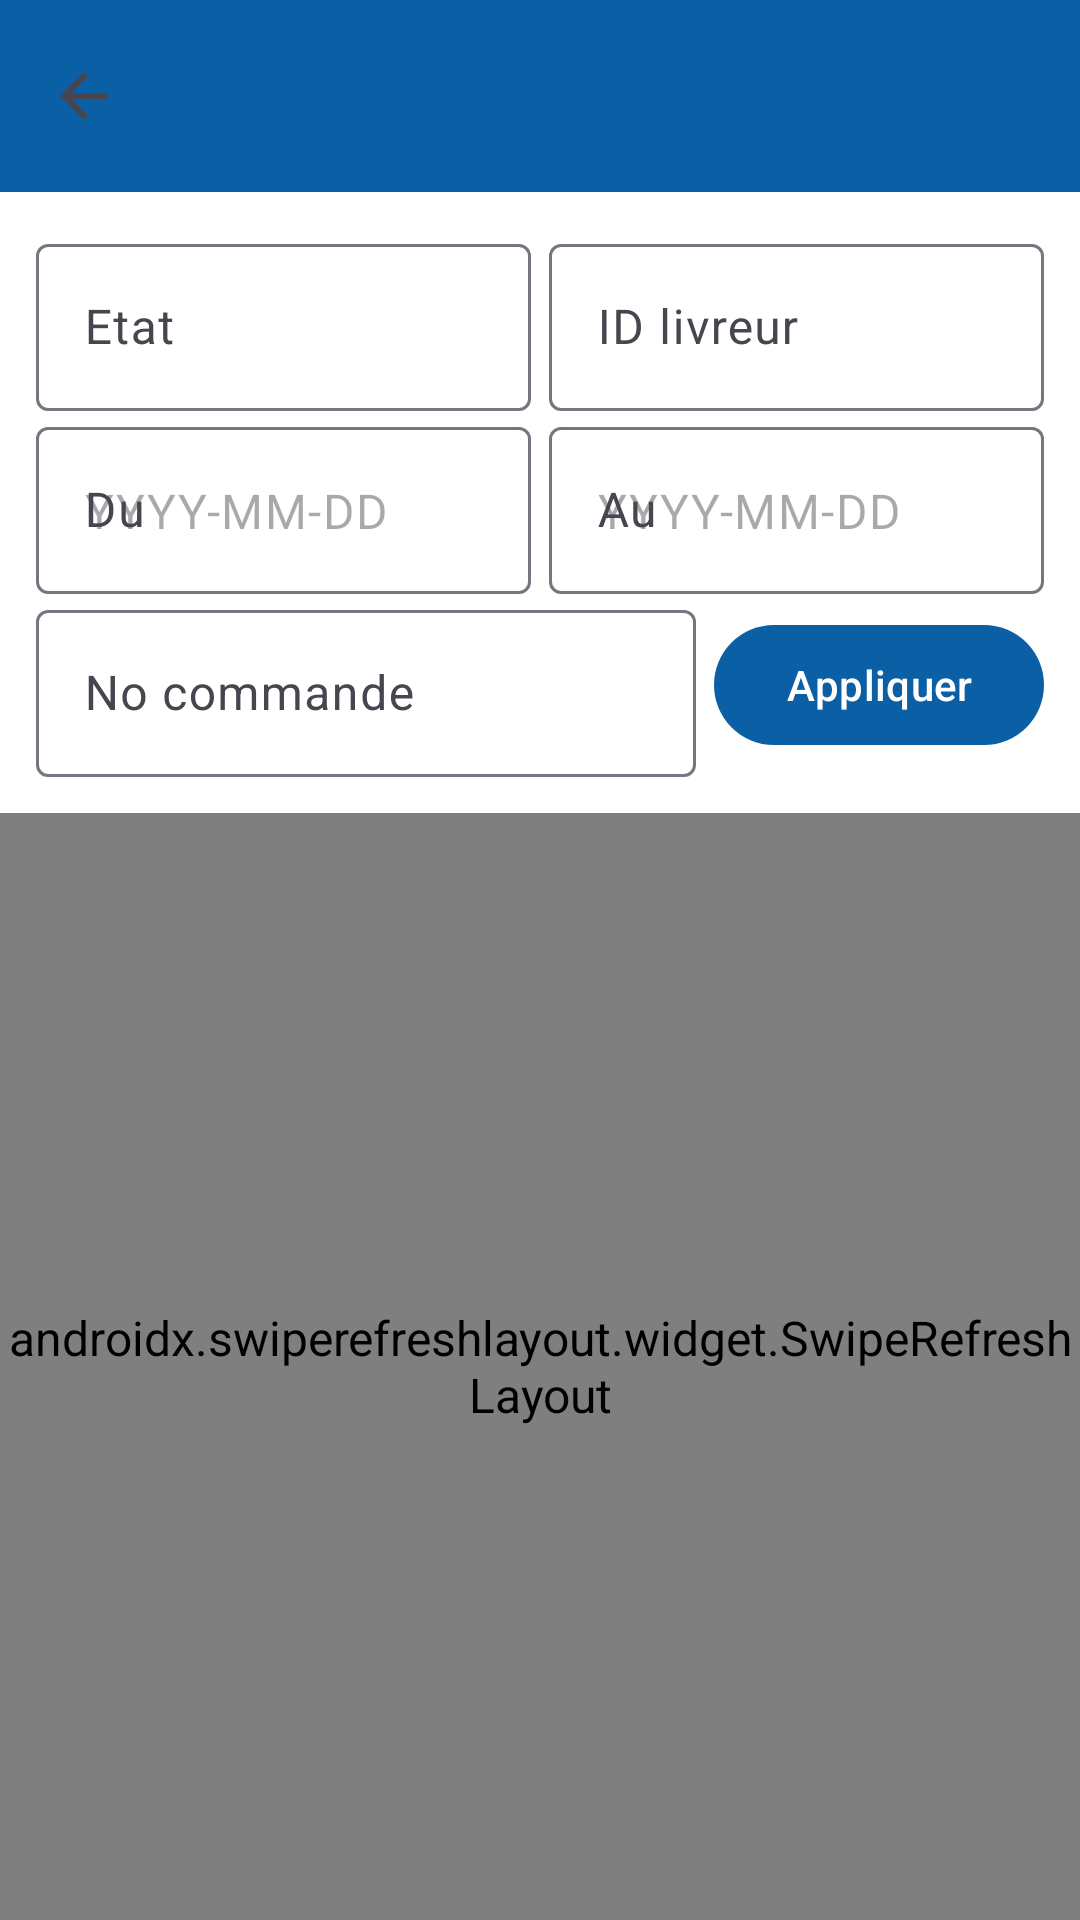

Android layout source for this screen:
<!-- AndroidManifest.xml: application theme Theme.SupervisionLivraisons -->
<!-- res/layout/activity_deliveries_list.xml -->
<?xml version="1.0" encoding="utf-8"?>
<LinearLayout
    xmlns:android="http://schemas.android.com/apk/res/android"
    xmlns:app="http://schemas.android.com/apk/res-auto"
    android:orientation="vertical"
    android:layout_width="match_parent"
    android:layout_height="match_parent">

    <com.google.android.material.appbar.MaterialToolbar
        android:id="@+id/toolbar"
        android:layout_width="match_parent"
        android:layout_height="?attr/actionBarSize"
        app:navigationIcon="?attr/homeAsUpIndicator"
        android:background="?attr/colorPrimary"
        app:titleTextColor="?attr/colorOnPrimary"/>

    <LinearLayout
        android:orientation="vertical"
        android:padding="12dp"
        android:layout_width="match_parent"
        android:layout_height="wrap_content">

        <LinearLayout android:orientation="horizontal"
            android:layout_width="match_parent" android:layout_height="wrap_content">
            <com.google.android.material.textfield.TextInputLayout
                android:id="@+id/tilEtat"
                android:layout_width="0dp"
                android:layout_weight="1"
                android:layout_marginEnd="6dp"
                android:hint="@string/filter_state"
                android:layout_height="wrap_content">
                <com.google.android.material.textfield.TextInputEditText
                    android:id="@+id/etEtat"
                    android:textSize="16sp"
                    android:layout_width="match_parent"
                    android:layout_height="wrap_content"/>
            </com.google.android.material.textfield.TextInputLayout>

            <com.google.android.material.textfield.TextInputLayout
                android:id="@+id/tilLivreur"
                android:layout_width="0dp"
                android:layout_weight="1"
                android:hint="@string/filter_driver_id"
                android:layout_height="wrap_content">
                <com.google.android.material.textfield.TextInputEditText
                    android:id="@+id/etLivreur"
                    android:inputType="number"
                    android:textSize="16sp"
                    android:layout_width="match_parent"
                    android:layout_height="wrap_content"/>
            </com.google.android.material.textfield.TextInputLayout>
        </LinearLayout>

        <LinearLayout android:orientation="horizontal"
            android:layout_width="match_parent" android:layout_height="wrap_content">
            <com.google.android.material.textfield.TextInputLayout
                android:id="@+id/tilDateFrom"
                android:layout_width="0dp"
                android:layout_weight="1"
                android:layout_marginEnd="6dp"
                android:hint="@string/filter_date_from"
                android:layout_height="wrap_content">
                <com.google.android.material.textfield.TextInputEditText
                    android:id="@+id/etDateFrom"
                    android:textSize="16sp"
                    android:hint="YYYY-MM-DD"
                    android:layout_width="match_parent"
                    android:layout_height="wrap_content"/>
            </com.google.android.material.textfield.TextInputLayout>

            <com.google.android.material.textfield.TextInputLayout
                android:id="@+id/tilDateTo"
                android:layout_width="0dp"
                android:layout_weight="1"
                android:hint="@string/filter_date_to"
                android:layout_height="wrap_content">
                <com.google.android.material.textfield.TextInputEditText
                    android:id="@+id/etDateTo"
                    android:textSize="16sp"
                    android:hint="YYYY-MM-DD"
                    android:layout_width="match_parent"
                    android:layout_height="wrap_content"/>
            </com.google.android.material.textfield.TextInputLayout>
        </LinearLayout>

        <LinearLayout android:orientation="horizontal"
            android:layout_width="match_parent" android:layout_height="wrap_content">
            <com.google.android.material.textfield.TextInputLayout
                android:id="@+id/tilFilter"
                android:layout_width="0dp"
                android:layout_weight="1"
                android:layout_marginEnd="6dp"
                android:hint="@string/filter_order_no"
                android:layout_height="wrap_content">
                <com.google.android.material.textfield.TextInputEditText
                    android:id="@+id/etFilter"
                    android:inputType="number"
                    android:textSize="16sp"
                    android:imeOptions="actionSearch"
                    android:layout_width="match_parent"
                    android:layout_height="wrap_content"/>
            </com.google.android.material.textfield.TextInputLayout>

            <com.google.android.material.button.MaterialButton
                android:id="@+id/btnApply"
                android:text="@string/apply"
                android:layout_width="wrap_content"
                android:layout_height="wrap_content"
                android:layout_gravity="center_vertical"/>
        </LinearLayout>
    </LinearLayout>

    <androidx.swiperefreshlayout.widget.SwipeRefreshLayout
        android:id="@+id/swipe"
        android:layout_width="match_parent"
        android:layout_height="0dp"
        android:layout_weight="1">
        <FrameLayout
            android:layout_width="match_parent"
            android:layout_height="match_parent">
            <androidx.recyclerview.widget.RecyclerView
                android:id="@+id/rv"
                android:layout_width="match_parent"
                android:layout_height="match_parent"/>
            <TextView
                android:id="@+id/tvEmpty"
                android:text="@string/empty_list"
                android:visibility="gone"
                android:gravity="center"
                android:padding="32dp"
                android:layout_gravity="center"
                android:textSize="18sp"
                android:layout_width="wrap_content"
                android:layout_height="wrap_content"/>
        </FrameLayout>
    </androidx.swiperefreshlayout.widget.SwipeRefreshLayout>
</LinearLayout>
<!-- resources referenced by this layout -->
<resources>
  <string name="apply">Appliquer</string>
  <string name="empty_list">Aucune livraison</string>
  <string name="filter_date_from">Du</string>
  <string name="filter_date_to">Au</string>
  <string name="filter_driver_id">ID livreur</string>
  <string name="filter_order_no">No commande</string>
  <string name="filter_state">Etat</string>
  <style name="Theme.SupervisionLivraisons" parent="Theme.Material3.DayNight.NoActionBar">
          <item name="colorPrimary">@color/primary</item>
          <item name="colorOnPrimary">@color/on_primary</item>
          <item name="colorPrimaryContainer">@color/primary_container</item>
          <item name="colorOnPrimaryContainer">@color/on_primary_container</item>
  
          <item name="colorSecondary">@color/secondary</item>
          <item name="colorOnSecondary">@color/on_secondary</item>
  
          <item name="colorError">@color/error</item>
          <item name="colorOnError">@color/on_error</item>
  
          <item name="android:colorBackground">@color/background</item>
          <item name="colorOnBackground">@color/on_background</item>
          <item name="colorSurface">@color/surface</item>
          <item name="colorOnSurface">@color/on_surface</item>
          <item name="colorOutline">@color/outline</item>
  
          <item name="android:statusBarColor">@color/primary</item>
          <item name="android:windowLightStatusBar">false</item>
  
          
          <item name="android:textViewStyle">@style/AppTextView</item>
      </style>
  <color name="primary">#0B5FA5</color>
  <color name="on_primary">#FFFFFF</color>
  <color name="primary_container">#D6E4FF</color>
  <color name="on_primary_container">#001A41</color>
  <color name="secondary">#FFA000</color>
  <color name="on_secondary">#000000</color>
  <color name="error">#B3261E</color>
  <color name="on_error">#FFFFFF</color>
  <color name="background">#FFFFFF</color>
  <color name="on_background">#1B1B1F</color>
  <color name="surface">#F8F9FF</color>
  <color name="on_surface">#1B1B1F</color>
  <color name="outline">#73777F</color>
  <style name="AppTextView" parent="android:Widget.TextView">
          <item name="android:textSize">16sp</item>
      </style>
</resources>
